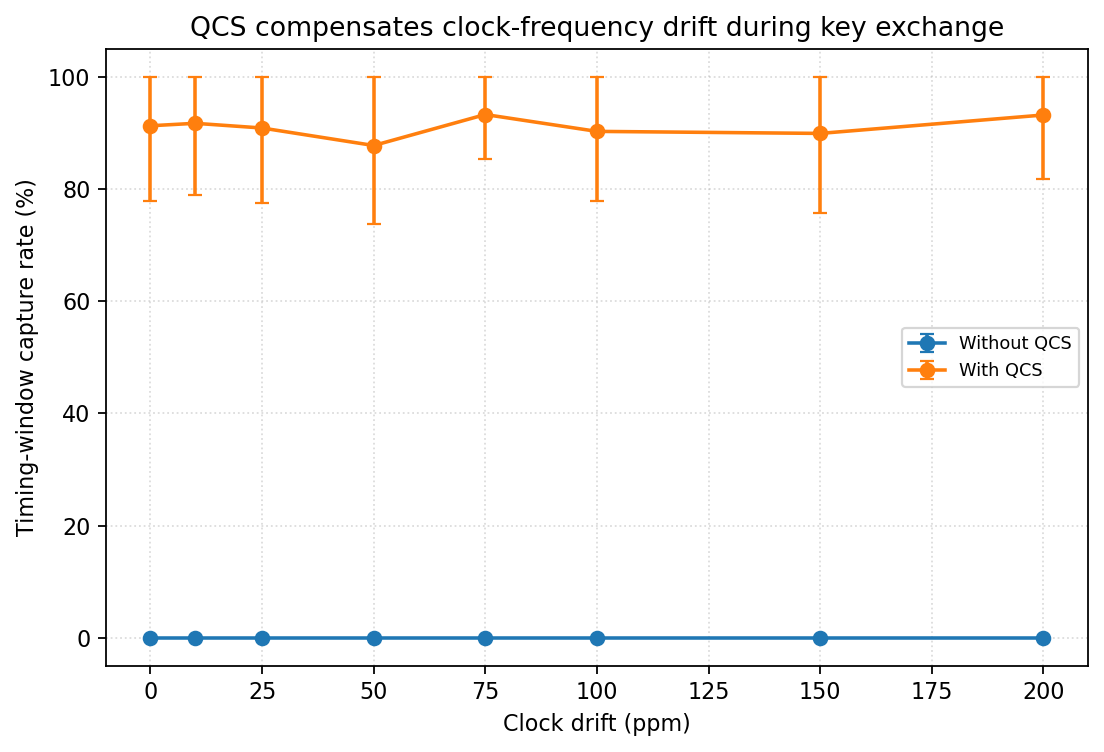

The table this chart was drawn from, first rows:
experiment, parameter, value, trials, raw_qubits_mean, raw_qubits_std, timing_captured_bits_mean, timing_captured_bits_std, timing_capture_rate_mean, timing_capture_rate_std, detected_bits_mean, detected_bits_std, detection_rate_mean, detection_rate_std, sifted_bits_mean, sifted_bits_std, sifted_key_rate_mean, sifted_key_rate_std, qber_mean, qber_std, accepted_mean, accepted_std, corrected_errors_mean, corrected_errors_std
Without QCS, clock_drift_ppm, 0, 50, 2048, 0.0, 0, 0.0, 0.0, 0.0, 2.26, 1.426, 0.001104, 0.0006962, 1.24, 1.098, 0.0006055, 0.0005363, 0.3227, 0.4135, 0.32, 0.4712, 0.62, 0.901
Without QCS, clock_drift_ppm, 10, 50, 2048, 0.0, 0, 0.0, 0.0, 0.0, 2.28, 1.443, 0.001113, 0.0007048, 1.1, 1.074, 0.0005371, 0.0005243, 0.3633, 0.4425, 0.2, 0.4041, 0.6, 0.7825
Without QCS, clock_drift_ppm, 25, 50, 2048, 0.0, 0, 0.0, 0.0, 0.0, 1.74, 1.275, 0.0008496, 0.0006224, 0.86, 0.9478, 0.0004199, 0.0004628, 0.2867, 0.4041, 0.18, 0.3881, 0.42, 0.5746
Without QCS, clock_drift_ppm, 50, 50, 2048, 0.0, 0, 0.0, 0.0, 0.0, 2.12, 1.288, 0.001035, 0.0006289, 1.04, 0.9467, 0.0005078, 0.0004623, 0.34, 0.4415, 0.26, 0.4431, 0.54, 0.7343
Without QCS, clock_drift_ppm, 75, 50, 2048, 0.0, 0, 0.0, 0.0, 0.0, 2.16, 1.633, 0.001055, 0.0007975, 1.14, 1.088, 0.0005566, 0.0005313, 0.3467, 0.4284, 0.2, 0.4041, 0.64, 0.8271
Without QCS, clock_drift_ppm, 100, 50, 2048, 0.0, 0, 0.0, 0.0, 0.0, 1.98, 1.237, 0.0009668, 0.000604, 1.12, 0.9823, 0.0005469, 0.0004796, 0.44, 0.4629, 0.22, 0.4185, 0.64, 0.7217
Without QCS, clock_drift_ppm, 150, 50, 2048, 0.0, 0, 0.0, 0.0, 0.0, 1.96, 1.37, 0.000957, 0.0006688, 1.1, 1.074, 0.0005371, 0.0005243, 0.3067, 0.433, 0.3, 0.4629, 0.6, 0.9258
Without QCS, clock_drift_ppm, 200, 50, 2048, 0.0, 0, 0.0, 0.0, 0.0, 2.32, 1.622, 0.001133, 0.0007919, 1.2, 1.161, 0.0005859, 0.0005667, 0.16, 0.314, 0.4, 0.4949, 0.34, 0.6581
With QCS, clock_drift_ppm, 0, 50, 2048, 0.0, 1871, 276.6, 0.9136, 0.135, 1006, 153.3, 0.4912, 0.07487, 506.2, 77.64, 0.2472, 0.03791, 0.01624, 0.005219, 1, 0.0, 8.3, 3.066
With QCS, clock_drift_ppm, 10, 50, 2048, 0.0, 1880, 260.7, 0.9179, 0.1273, 1011, 142.8, 0.4936, 0.06971, 508.1, 70.43, 0.2481, 0.03439, 0.01438, 0.005462, 1, 0.0, 7.24, 2.7
With QCS, clock_drift_ppm, 25, 50, 2048, 0.0, 1863, 272.8, 0.9096, 0.1332, 996.7, 142, 0.4867, 0.06933, 495.4, 74.83, 0.2419, 0.03654, 0.01591, 0.00588, 1, 0.0, 8.02, 3.172
With QCS, clock_drift_ppm, 50, 50, 2048, 0.0, 1799, 285.4, 0.8783, 0.1393, 963.9, 157.3, 0.4706, 0.0768, 485.3, 79.56, 0.237, 0.03885, 0.01553, 0.005806, 1, 0.0, 7.5, 2.95
With QCS, clock_drift_ppm, 75, 50, 2048, 0.0, 1912, 163.4, 0.9336, 0.0798, 1035, 90.29, 0.5053, 0.04409, 514.5, 50.03, 0.2512, 0.02443, 0.01429, 0.005803, 1, 0.0, 7.4, 3.084
With QCS, clock_drift_ppm, 100, 50, 2048, 0.0, 1850, 253.5, 0.9035, 0.1238, 995.6, 133.8, 0.4862, 0.06532, 500.8, 72.97, 0.2445, 0.03563, 0.01528, 0.005611, 1, 0.0, 7.56, 2.815
With QCS, clock_drift_ppm, 150, 50, 2048, 0.0, 1843, 291.2, 0.8999, 0.1422, 996.4, 161.1, 0.4865, 0.07864, 500.2, 84.83, 0.2442, 0.04142, 0.01609, 0.006045, 1, 0.0, 8.02, 3.074
With QCS, clock_drift_ppm, 200, 50, 2048, 0.0, 1910, 233.7, 0.9328, 0.1141, 1025, 129.1, 0.5005, 0.06303, 509.7, 68.68, 0.2489, 0.03354, 0.01462, 0.005989, 1, 0.0, 7.48, 3.19
